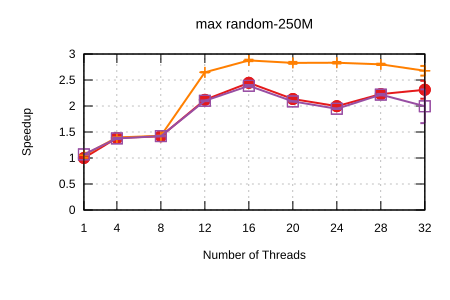

The file beside this chart, header and first rows:
Name, Mean, MeanLB, MeanUB, Stddev, StddevLB, StddevUB, scheduler, threads
max/random-250M, 0.1447, 0.1442, 0.1455, 8.977097932040135e-4, 4.789869228170491e-4, 1.3401964691122374e-3, Self Scheduling (Current), 1
max/random-250M, 0.1044, 0.104, 0.1048, 6.309891600558763e-4, 4.8556022466111817e-4, 8.77161949408445e-4, Self Scheduling (Current), 4
max/random-250M, 0.1021, 0.1015, 0.1026, 7.883958268923991e-4, 6.36189666293966e-4, 1.0096114278714922e-3, Self Scheduling (Current), 8
max/random-250M, 6.832148777824026e-2, 6.8139345652216e-2, 6.86607551125979e-2, 4.3391164883782135e-4, 2.2013753976824653e-4, 6.657327207945698e-4, Self Scheduling (Current), 12
max/random-250M, 5.917961787928388e-2, 5.880534599504986e-2, 5.957026509032215e-2, 7.386303284412047e-4, 5.498665547842661e-4, 9.74461305424237e-4, Self Scheduling (Current), 16
max/random-250M, 6.780994230794651e-2, 6.717932776293972e-2, 6.881540471050905e-2, 1.3908092723581508e-3, 6.793814033945436e-4, 2.2125171547452884e-3, Self Scheduling (Current), 20
max/random-250M, 7.249524882149096e-2, 7.211592442365945e-2, 7.326017818304636e-2, 9.245054333284647e-4, 4.103782907657786e-4, 1.4719934498826802e-3, Self Scheduling (Current), 24
max/random-250M, 6.49335143709731e-2, 6.420470545717487e-2, 6.570228283593724e-2, 1.257445468941996e-3, 9.502448639696275e-4, 1.6972246270105715e-3, Self Scheduling (Current), 28
max/random-250M, 6.259299357620873e-2, 6.0154863211533266e-2, 7.019943254621845e-2, 6.851964258258544e-3, 9.202524863509099e-4, 1.1229387920297415e-2, Self Scheduling (Current), 32
max/random-250M, 0.1375, 0.1344, 0.1471, 6.931533048387643e-3, 1.9752022747621355e-3, 1.0129056259430197e-2, Sharded Self Scheduling, 1
max/random-250M, 0.1038, 0.1037, 0.1038, 9.66765692997118e-5, 7.086792136241915e-5, 1.2087808068133873e-4, Sharded Self Scheduling, 4
max/random-250M, 0.1014, 0.1014, 0.1014, 4.442049932290924e-5, 3.214840288365216e-5, 5.378072821456542e-5, Sharded Self Scheduling, 8
max/random-250M, 5.465240232567167e-2, 5.456927913509972e-2, 5.4726990538538876e-2, 1.4157919110724537e-4, 1.081740926370285e-4, 1.8806791227898707e-4, Sharded Self Scheduling, 12
max/random-250M, 5.0317737250590425e-2, 5.017652017552228e-2, 5.06762408468331e-2, 4.181749319361272e-4, 2.4230942559209172e-4, 6.780245213524642e-4, Sharded Self Scheduling, 16
max/random-250M, 5.1157236184276436e-2, 5.081734396504355e-2, 5.149592603254693e-2, 6.918676705533676e-4, 5.1163738368304e-4, 8.587129857900622e-4, Sharded Self Scheduling, 20
max/random-250M, 5.110844855258967e-2, 5.089863731887189e-2, 5.143933477265686e-2, 4.839006981356213e-4, 3.886204387498091e-4, 5.649190116220029e-4, Sharded Self Scheduling, 24
max/random-250M, 5.167088938768389e-2, 5.149396162989557e-2, 5.195343279022773e-2, 4.295345796403445e-4, 3.2333552456076e-4, 5.699011025809167e-4, Sharded Self Scheduling, 28
max/random-250M, 5.406132386238257e-2, 5.279443309570385e-2, 5.6642079384317166e-2, 3.4016302647176975e-3, 2.035837736619073e-3, 5.228968302286435e-3, Sharded Self Scheduling, 32
max/random-250M, 0.1353, 0.1349, 0.1357, 6.396412326952844e-4, 4.091576858772936e-4, 1.0028677100524558e-3, Trapezoid Self Scheduling, 1
max/random-250M, 0.1051, 0.1047, 0.1066, 1.1684460228340162e-3, 4.2969326032684394e-4, 1.7931366881543977e-3, Trapezoid Self Scheduling, 4
max/random-250M, 0.1019, 0.1016, 0.1023, 5.880521884392856e-4, 3.7869420234409987e-4, 8.413759437971738e-4, Trapezoid Self Scheduling, 8
max/random-250M, 6.891313444535127e-2, 6.876474623181679e-2, 6.91813899679509e-2, 3.4341828366893617e-4, 2.3642579996979002e-4, 4.903638283494534e-4, Trapezoid Self Scheduling, 12
max/random-250M, 6.061148149900807e-2, 6.028926241833819e-2, 6.110464779948988e-2, 7.146991343071039e-4, 4.90921529005239e-4, 1.1212820112520864e-3, Trapezoid Self Scheduling, 16
max/random-250M, 6.930174541991169e-2, 6.921534095005678e-2, 6.945366839047548e-2, 1.9633150777871957e-4, 1.1973388462909544e-4, 3.0690556829663957e-4, Trapezoid Self Scheduling, 20
max/random-250M, 7.435443931763544e-2, 7.419287132120161e-2, 7.44945635023281e-2, 2.799746397128149e-4, 2.1483960233676172e-4, 3.9203076244810815e-4, Trapezoid Self Scheduling, 24
max/random-250M, 6.524177375652124e-2, 6.493278205902739e-2, 6.575339954125531e-2, 7.04762826607356e-4, 4.3441689718303514e-4, 1.0130773118906553e-3, Trapezoid Self Scheduling, 28
max/random-250M, 7.253571969288862e-2, 6.355014831941562e-2, 8.890674149551701e-2, 2.0572433764972038e-2, 6.81762494443118e-3, 3.0257510021396688e-2, Trapezoid Self Scheduling, 32
